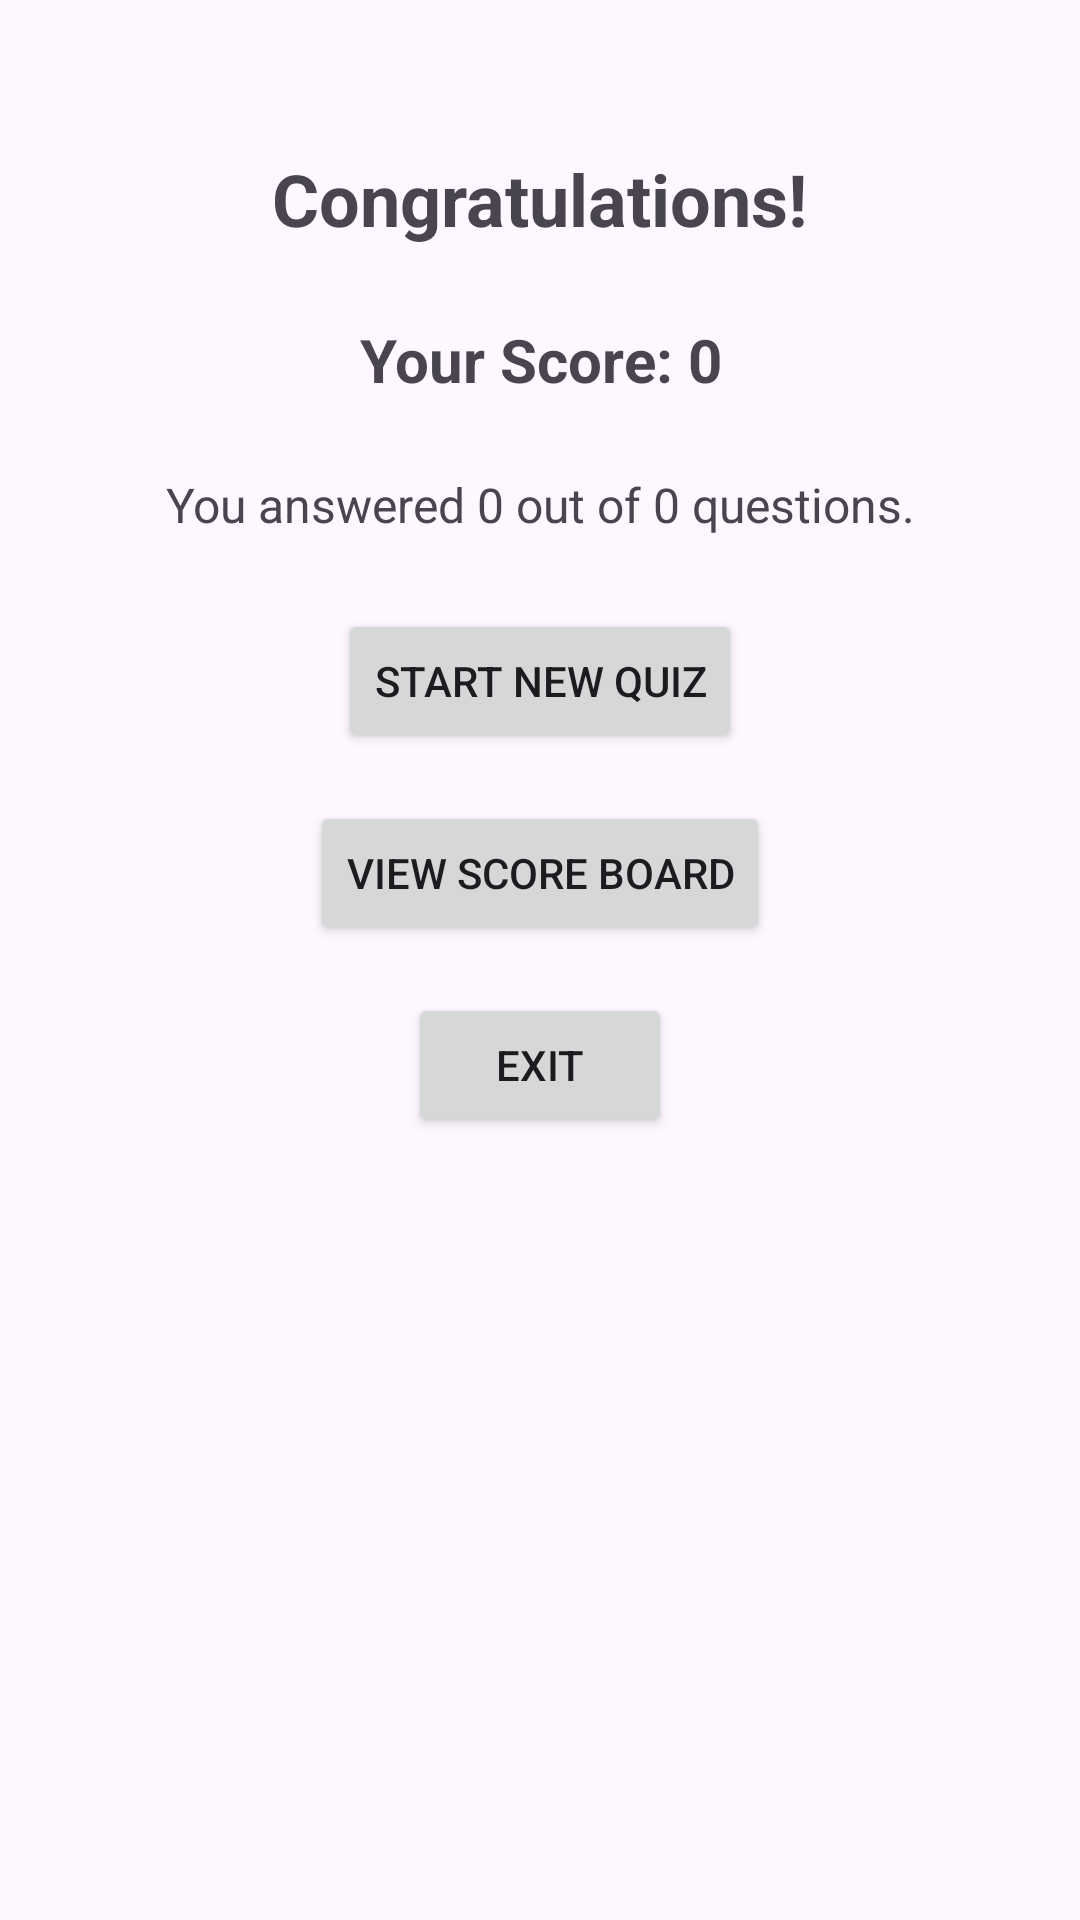

This screen was rendered from an Android layout file. Write that file and the resources it references.
<!-- AndroidManifest.xml: application theme Theme.Countries_Quiz -->
<!-- res/layout/fragment_result.xml -->
<?xml version="1.0" encoding="utf-8"?>
<LinearLayout xmlns:android="http://schemas.android.com/apk/res/android"
    xmlns:app="http://schemas.android.com/apk/res-auto"
    xmlns:tools="http://schemas.android.com/tools"
    android:layout_width="match_parent"
    android:layout_height="match_parent"
    android:orientation="vertical"
    android:background="@drawable/quizbg"
    tools:context=".ResultFragment"
    android:id="@+id/fragment_result"
    android:padding="50dp">

    <TextView
        android:id="@+id/congratulationsTextView"
        android:layout_width="wrap_content"
        android:layout_height="wrap_content"
        android:text="Congratulations!"
        android:textSize="24sp"
        android:textStyle="bold"
        android:layout_gravity="center_horizontal"
        android:gravity="center"
        android:layout_marginBottom="24dp"/>

    <TextView
        android:id="@+id/scoreTextView"
        android:layout_width="wrap_content"
        android:layout_height="wrap_content"
        android:text="Your Score: 0"
        android:textStyle="bold"
        android:textSize="20sp"
        android:layout_gravity="center_horizontal"
        android:gravity="center"
        android:layout_marginBottom="24dp"/>

    <TextView
        android:id="@+id/quizSummaryTextView"
        android:layout_width="wrap_content"
        android:layout_height="wrap_content"
        android:text="You answered 0 out of 0 questions."
        android:textSize="16sp"
        android:layout_gravity="center_horizontal"
        android:gravity="center"
        android:layout_marginBottom="24dp"/>

    <Button
        android:id="@+id/newQuizButton"
        android:layout_width="wrap_content"
        android:layout_height="wrap_content"
        android:text="Start New Quiz"
        android:onClick="navigateToQuizFragment"
        android:layout_gravity="center_horizontal"/>

    <Button
        android:id="@+id/scoreButton"
        android:layout_width="wrap_content"
        android:layout_height="wrap_content"
        android:text="View Score Board"
        android:onClick="navigateToResultsFragment"
        android:layout_gravity="center_horizontal"
        android:layout_marginTop="16dp"/>

    <Button
        android:id="@+id/exitButton"
        android:layout_width="wrap_content"
        android:layout_height="wrap_content"
        android:text="Exit"
        android:onClick="navigateToExit"
        android:layout_gravity="center_horizontal"
        android:layout_marginTop="16dp"/>

</LinearLayout>
<!-- resources referenced by this layout -->
<resources>
  <style name="Theme.Countries_Quiz" parent="Base.Theme.Countries_Quiz" />
  <style name="Base.Theme.Countries_Quiz" parent="Theme.Material3.DayNight.NoActionBar">
          
          
      </style>
</resources>
